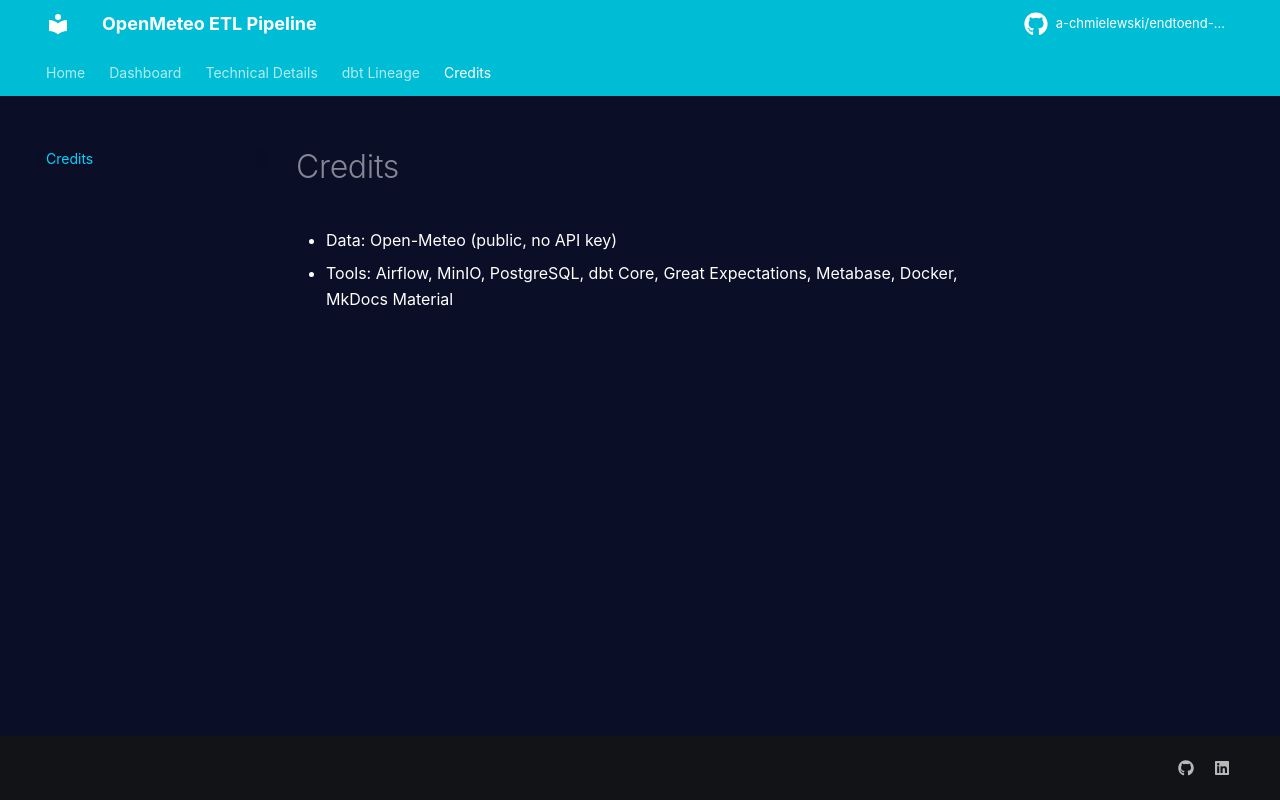

repository: a-chmielewski/a-chmielewski.github.io · page: credits/index.html · generator: jekyll

# Credits

- Data: Open-Meteo (public, no API key)
- Tools: Airflow, MinIO, PostgreSQL, dbt Core, Great Expectations, Metabase, Docker, MkDocs Material
